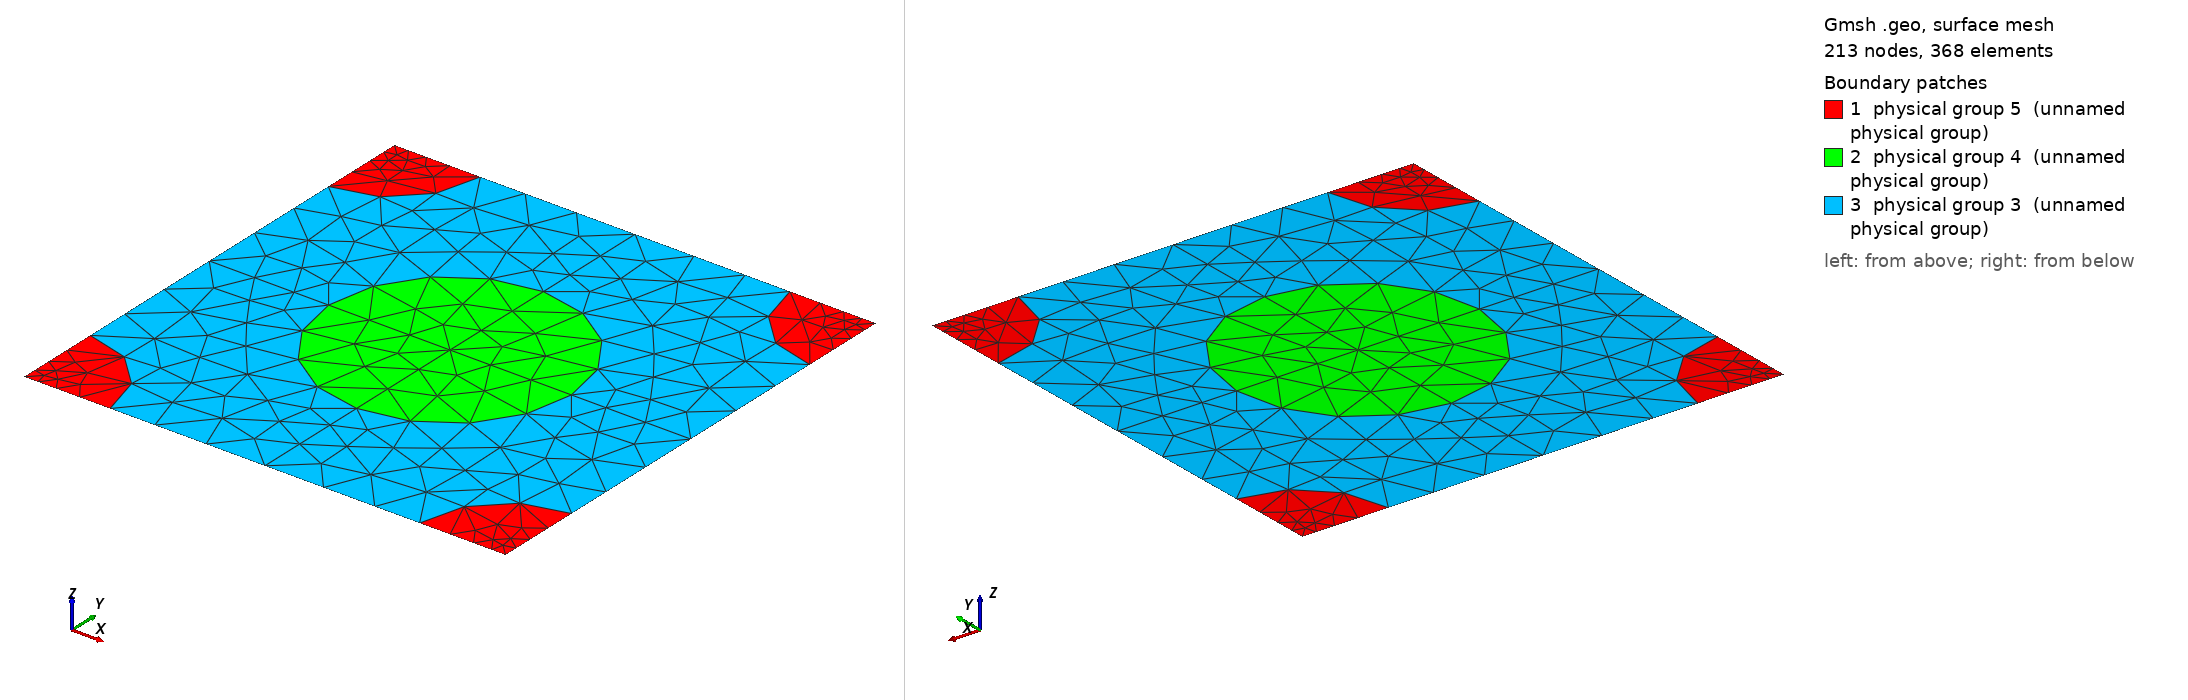

Gmsh geometry script, surface-meshed: 213 nodes, 368 surface elements. Boundary patches (legend numbers): 1 physical group 5 (unnamed physical group), 2 physical group 4 (unnamed physical group), 3 physical group 3 (unnamed physical group). Left view from above one corner, right view from below the opposite corner. Legend entries are the model's physical surfaces. The drawing asked Gmsh for element sizes between 1% and 20% of the model's largest extent; the script's own settings can give other sizes.

=== 952_240_170.geo (drawn) ===
d = 1; // grating period
ff = 0.300000;
d_in_nm = 952;
a1 = 240;
radius1 = (a1/d_in_nm)*d;
radius2 = (170/d_in_nm)*d;
lc = 0.150000; // 0.501 0.201 0.0701;
lc2 = lc/1.500000; // on cylinder surfaces
lc3 = lc/1.500000; // cylinder1 centres
lc4 = lc/4.500000; // cylinder2 centres
posx = 0;//
posy = 0;//

hy = d; // Thickness: Squre profile => hy=d
hx = 0.;

// 2*2 supercell outline

Point(1) = {0, 0, 0, lc4};
Point(2) = {-hx, -hy, 0, lc4};
Point(3) = {-hx+d, -hy, 0, lc4};
Point(4) = {d, 0, 0,lc4};
Point(5) = {-hx+d/2+posx, -hy/2+posy, 0,lc3};
Point(10) = {-hx+d/2+posx, 0, 0, lc};
Point(11) = {0,-hy/2+posy, 0, lc};
Point(12) = {-hx+d/2+posx, -hy, 0, lc};
Point(13) = {d, -hy/2+posy, 0, lc};

Point(14) = {-hx+radius2, 0, 0, lc2};
Point(15) = {d-radius2, 0, 0, lc2};
Point(16) = {0,-radius2, 0, lc2};
Point(18) = {-hx+d/2+posx, -hy/2+radius1+posy, 0, lc2};
Point(20) = {d,-radius2, 0, lc2};
Point(21) = {-hx+d/2-radius1+posx, -hy/2+posy, 0,lc2};
Point(22) = {-hx+d/2+radius1+posx, -hy/2+posy, 0,lc2};
Point(23) = {-hx, -hy+radius2, 0, lc2};
Point(25) = {-hx+d/2+posx, -hy/2-radius1+posy, 0, lc2};
Point(27) = {d,-hy+radius2, 0, lc2};
Point(28) = {-hx+radius2, -hy, 0, lc2};
Point(29) = {d-radius2, -hy, 0, lc2};

Line(1) = {1, 14};
Line(2) = {14, 10};
Line(3) = {10, 15};
Line(4) = {15, 4};
Line(5) = {4, 20};
Line(6) = {20, 13};
Line(7) = {13, 27};
Line(8) = {27, 3};
Line(9) = {3, 29};
Line(10) = {29, 12};
Line(11) = {12, 28};
Line(12) = {28, 2};
Line(13) = {2, 23};
Line(14) = {23, 11};
Line(15) = {11, 16};
Line(16) = {16, 1};
Line(18) = {18, 10};
Line(19) = {18, 5};
Line(20) = {5, 25};
Line(21) = {25, 12};
Line(22) = {11, 21};
Line(23) = {21, 5};
Line(24) = {5, 22};
Line(25) = {22, 13};

Circle(26) = {14, 1, 16};
Circle(27) = {15, 4, 20};
Circle(28) = {27, 3, 29};
Circle(29) = {28, 2, 23};
Circle(30) = {21, 5, 18};
Circle(31) = {18, 5, 22};
Circle(32) = {22, 5, 25};
Circle(33) = {25, 5, 21};

Line Loop(77) = {1, 26, 16};
Plane Surface(78) = {77};
Line Loop(79) = {4, 5, -27};
Plane Surface(80) = {79};
Line Loop(81) = {28, -9, -8};
Plane Surface(82) = {81};
Line Loop(83) = {29, -13, -12};
Plane Surface(84) = {83};
Line Loop(85) = {30, 19, -23};
Plane Surface(86) = {85};
Line Loop(87) = {19, 24, -31};
Plane Surface(88) = {87};
Line Loop(89) = {24, 32, -20};
Plane Surface(90) = {89};
Line Loop(91) = {20, 33, 23};
Plane Surface(92) = {91};
Line Loop(93) = {2, -18, -30, -22, 15, -26};
Plane Surface(94) = {93};
Line Loop(95) = {3, 27, 6, -25, -31, 18};
Plane Surface(96) = {95};
Line Loop(97) = {25, 7, 28, 10, -21, -32};
Plane Surface(98) = {97};
Line Loop(99) = {21, 11, 29, 14, 22, -33};
Plane Surface(100) = {99};

Physical Line(101) = {1, 2, 3, 4};
Physical Line(102) = {5, 6, 7, 8};
Physical Line(103) = {9, 10, 11, 12};
Physical Line(104) = {13, 14, 15, 16};

Physical Surface(3) = {94, 96, 98, 100};
Physical Surface(4) = {86, 88, 90, 92};
Physical Surface(5) = {78, 80, 82, 84};
